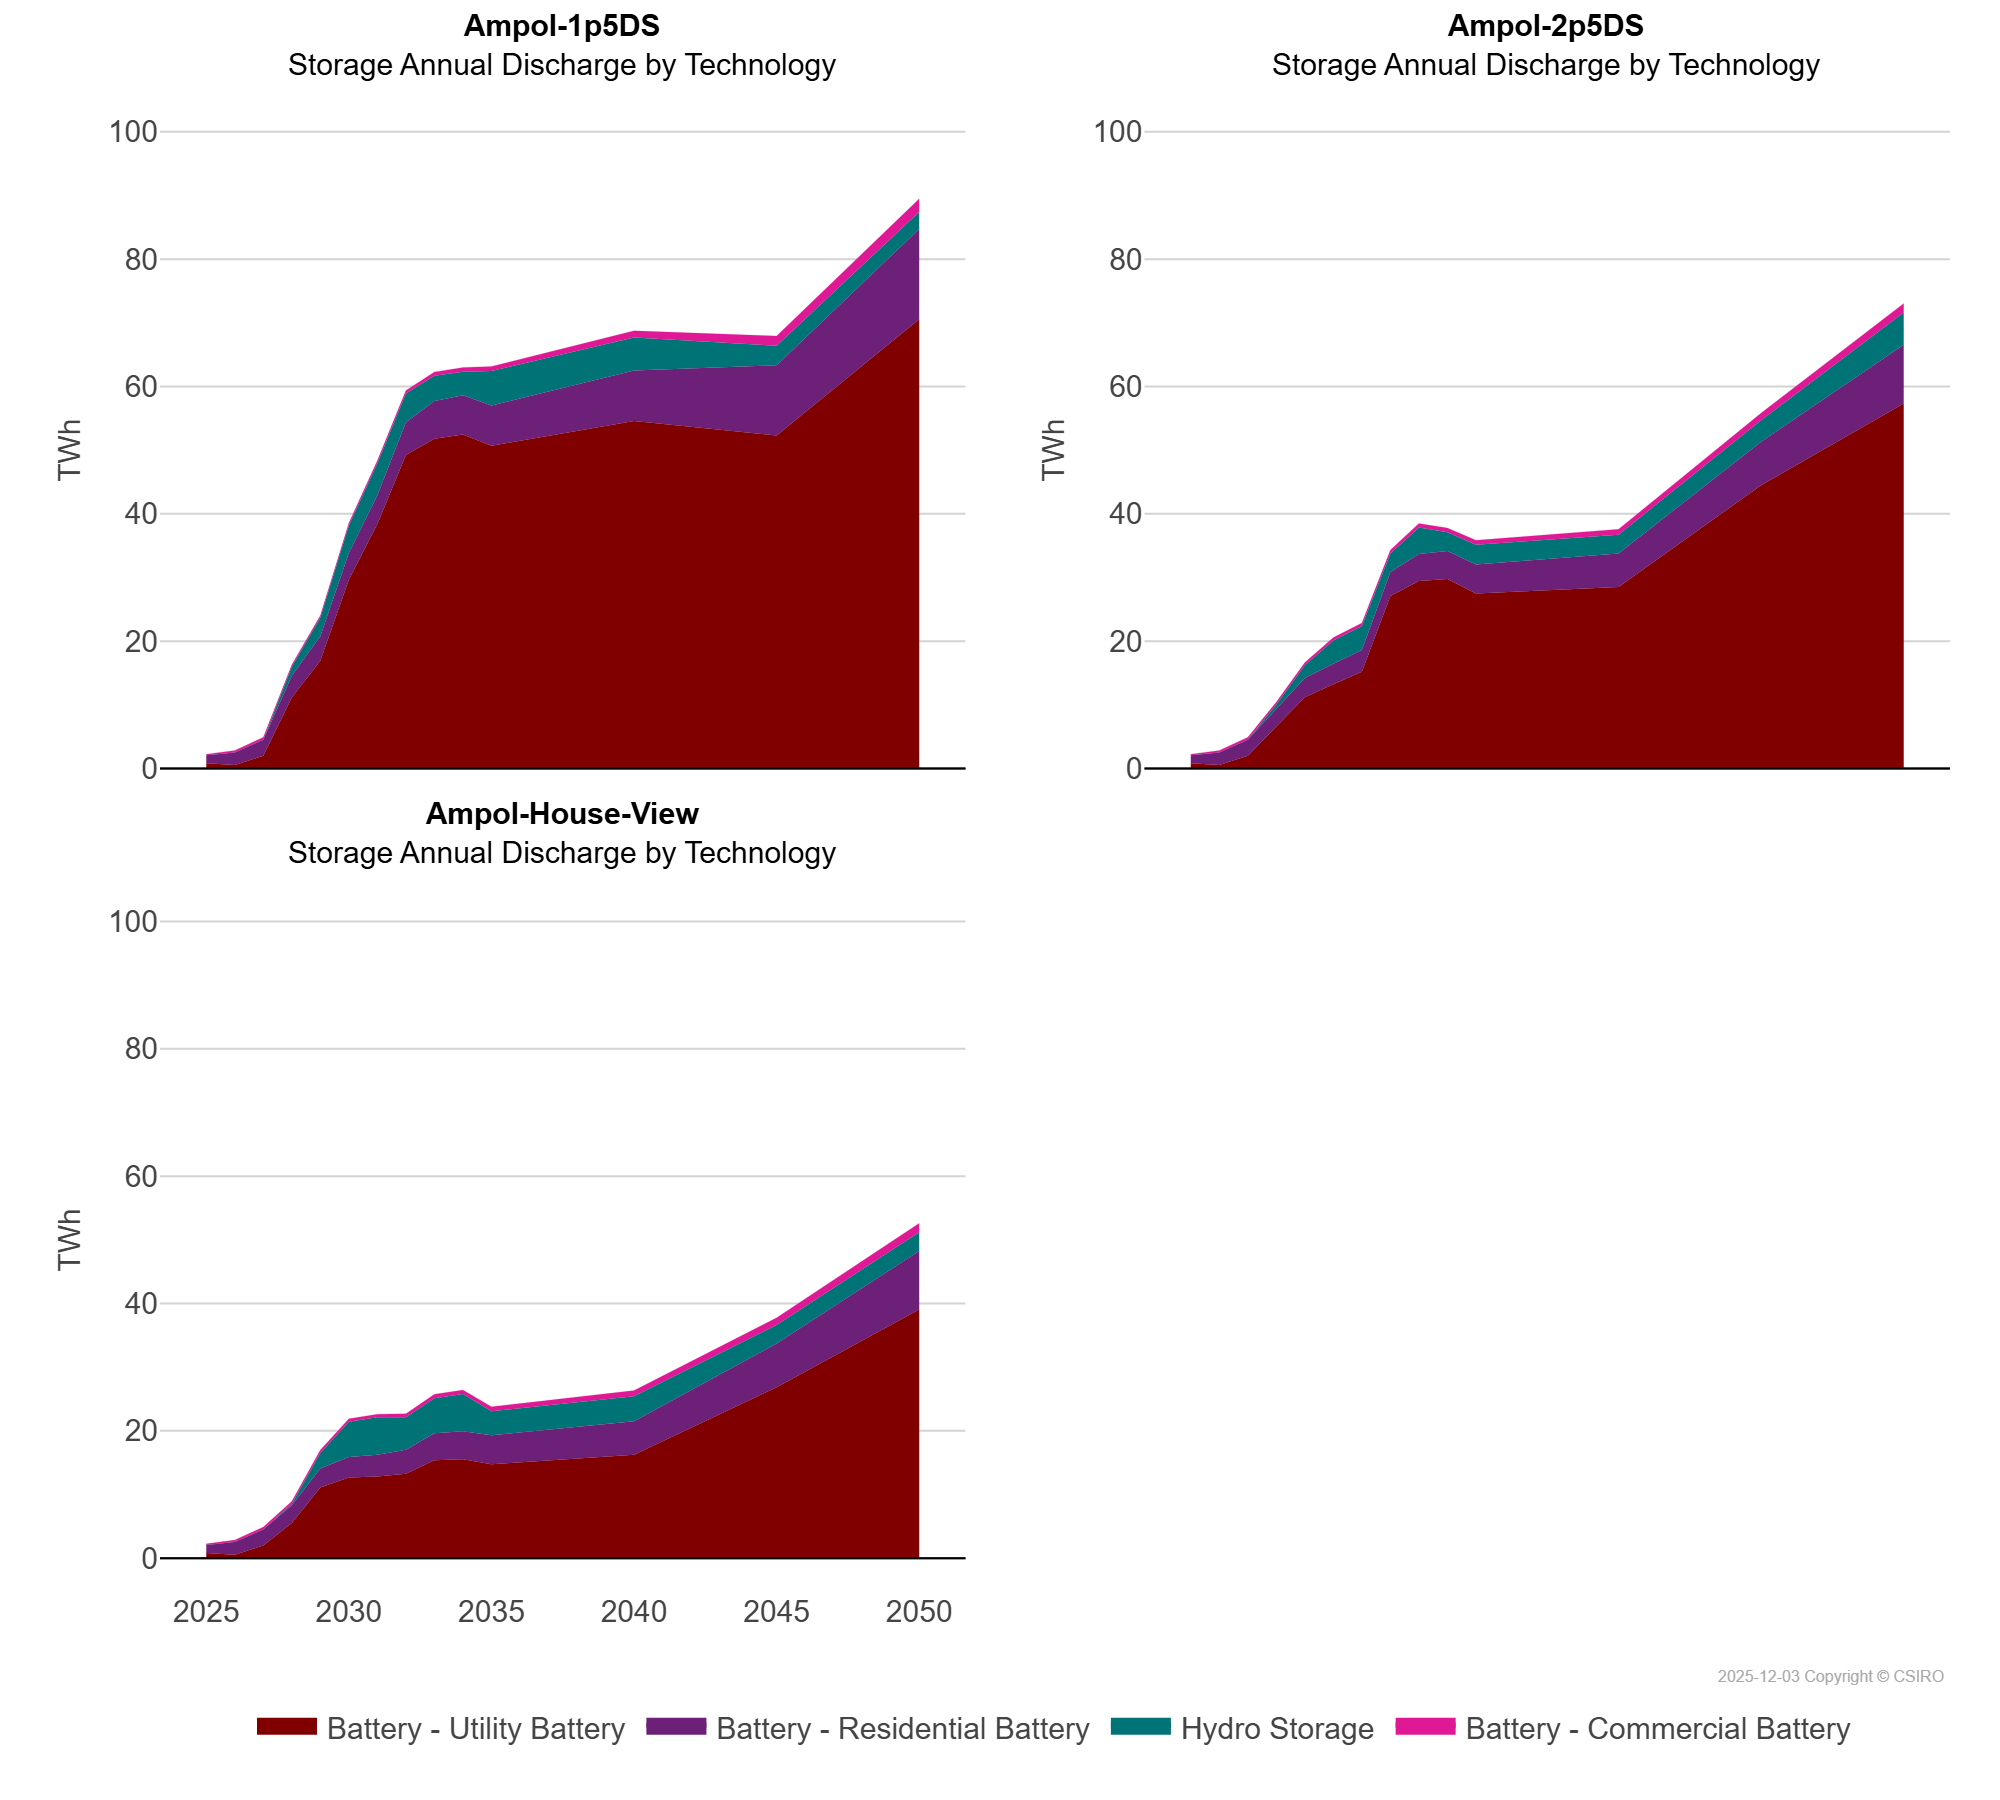

The table this chart was drawn from, first rows:
scen, process_technology2, unit, 2025, 2026, 2027, 2028, 2029, 2030, 2031, 2032, 2033, 2034, 2035, 2040, 2045, 2050
Ampol-1p5DS, Battery - Commercial Battery, TWh, 0.16, 0.31, 0.39, 0.32, 0.35, 0.4, 0.43, 0.51, 0.61, 0.66, 0.72, 1.05, 1.53, 2.09
Ampol-1p5DS, Battery - Residential Battery, TWh, 1.25, 2.0, 2.51, 3.43, 3.83, 4.22, 4.53, 5.13, 5.92, 6.14, 6.35, 7.91, 11.04, 14.18
Ampol-1p5DS, Battery - Utility Battery, TWh, 0.83, 0.53, 1.99, 11.13, 16.93, 29.63, 38.4, 49.26, 51.8, 52.47, 50.68, 54.59, 52.31, 70.54
Ampol-1p5DS, Hydro Storage, TWh, 0.0, 0.0, 0.0, 1.43, 2.91, 4.33, 5.03, 4.49, 3.96, 3.72, 5.41, 5.18, 3.05, 2.68
Ampol-2p5DS, Battery - Commercial Battery, TWh, 0.16, 0.31, 0.39, 0.42, 0.44, 0.47, 0.5, 0.55, 0.63, 0.67, 0.7, 0.9, 1.14, 1.43
Ampol-2p5DS, Battery - Residential Battery, TWh, 1.25, 2.0, 2.51, 2.79, 3.0, 3.24, 3.41, 3.78, 4.26, 4.43, 4.55, 5.27, 6.86, 9.2
Ampol-2p5DS, Battery - Utility Battery, TWh, 0.83, 0.53, 1.99, 6.67, 11.2, 13.22, 15.2, 27.07, 29.45, 29.74, 27.48, 28.48, 44.47, 57.34
Ampol-2p5DS, Hydro Storage, TWh, 0.0, 0.0, 0.0, 0.57, 2.02, 3.64, 3.76, 2.91, 4.16, 2.93, 3.11, 2.94, 3.37, 5.08
Ampol-House-View, Battery - Commercial Battery, TWh, 0.16, 0.31, 0.39, 0.42, 0.44, 0.47, 0.5, 0.55, 0.63, 0.67, 0.7, 0.9, 1.14, 1.43
Ampol-House-View, Battery - Residential Battery, TWh, 1.25, 2.0, 2.51, 2.79, 3.0, 3.24, 3.41, 3.78, 4.26, 4.43, 4.55, 5.27, 6.86, 9.2
Ampol-House-View, Battery - Utility Battery, TWh, 0.83, 0.53, 1.99, 5.51, 11.09, 12.67, 12.85, 13.26, 15.38, 15.53, 14.77, 16.25, 26.86, 39.05
Ampol-House-View, Hydro Storage, TWh, 0.0, 0.0, 0.0, 0.23, 2.44, 5.51, 5.87, 5.1, 5.49, 5.81, 3.75, 3.91, 2.9, 2.94
